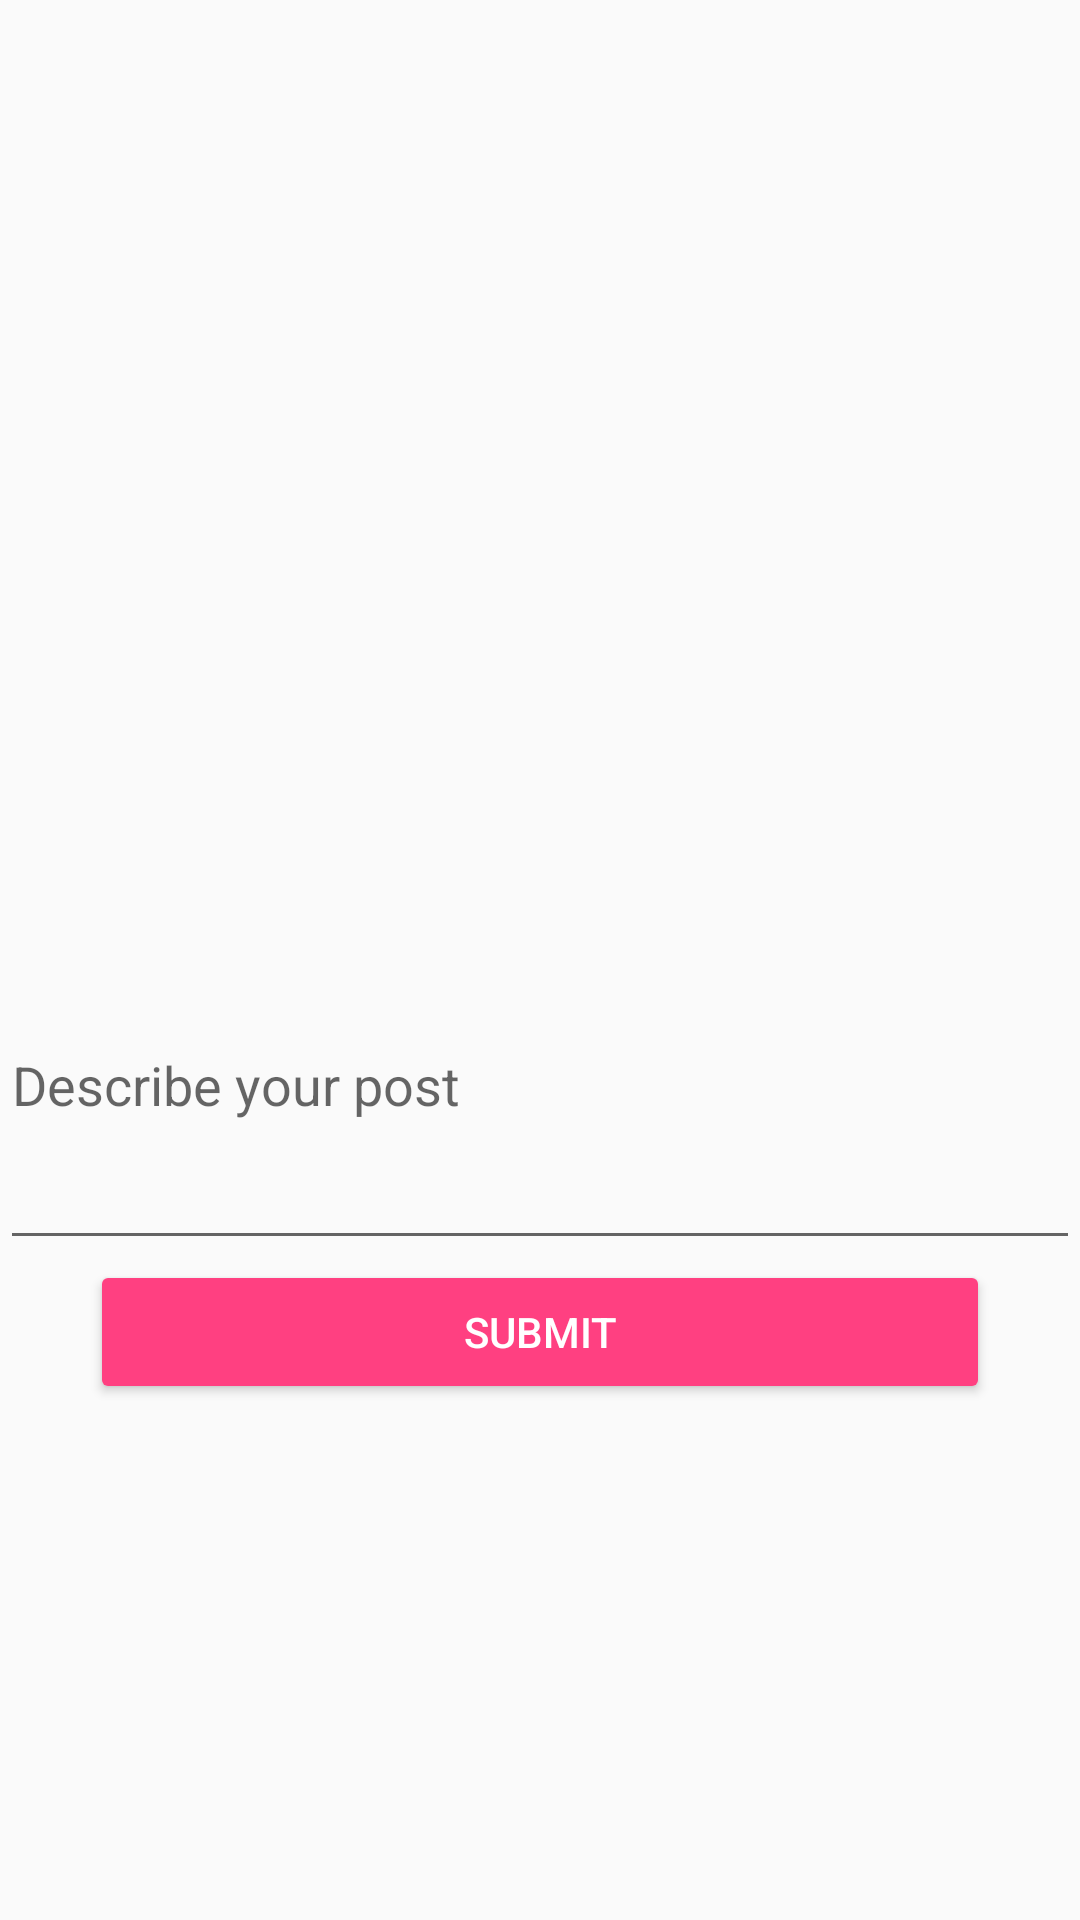

Layout XML and referenced resources for this Android screen:
<!-- AndroidManifest.xml: activity theme AppTheme.NoActionBar -->
<!-- res/layout/activity_new_post.xml -->
<LinearLayout xmlns:android="http://schemas.android.com/apk/res/android"
    xmlns:tools="http://schemas.android.com/tools"
    android:layout_width="match_parent"
    android:layout_height="match_parent"
    android:orientation="vertical"
    tools:context=".NewPostActivity">

    <ImageView
        android:layout_width="match_parent"
        android:layout_height="300dp"
        android:id="@+id/new_post_picture"
        android:scaleType="centerCrop"
        android:background="@drawable/common_full_open_on_phone"
        android:backgroundTint="@color/common_google_signin_btn_text_dark"
        />
    <EditText
        android:layout_width="match_parent"
        android:layout_height="120dp"
        android:id="@+id/new_post_text"
        android:hint="Describe your post" />
    <Button
        android:layout_width="300dp"
        android:layout_gravity="center_horizontal"
        android:layout_height="wrap_content"
        android:id="@+id/new_post_submit"
        android:text="SUBMIT"
        style="@style/Widget.AppCompat.Button.Colored" />

</LinearLayout>
<!-- resources referenced by this layout -->
<resources>
  <style name="AppTheme.NoActionBar">
          <item name="windowActionBar">false</item>
          <item name="windowNoTitle">true</item>
      </style>
</resources>
